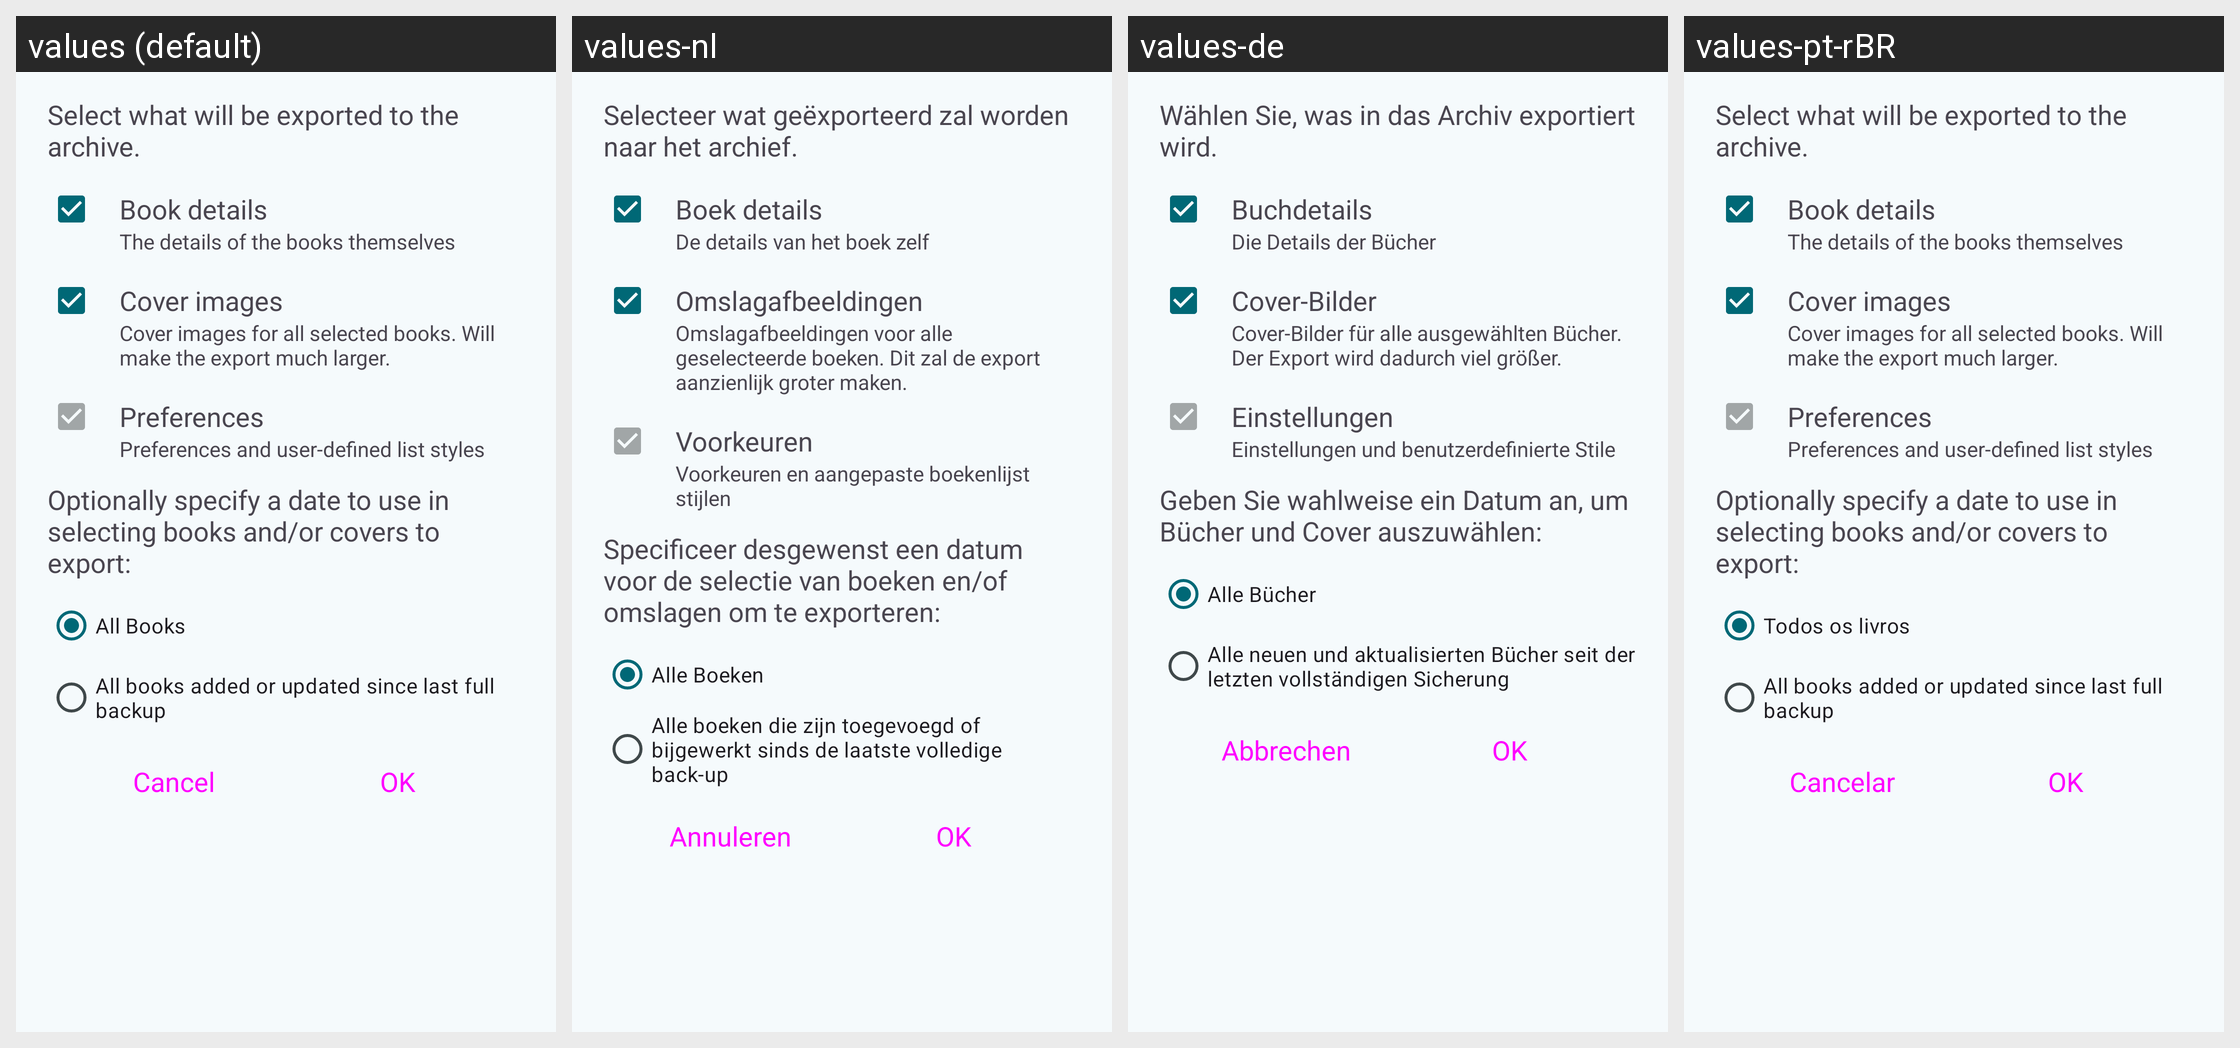

For this localized Android screen grid, give each drawn string resource with its value in every locale shown.
Android screen res/layout/dialog_export_advanced_options.xml rendered under 4 locales, left to right: values (default), values-nl, values-de, values-pt-rBR. Device: Nexus 5 (rendered at 1080×1920; each locale shown at half size, 540×960, under a caption strip naming it); theme AppTheme.
Other locales in the repository, not shown: values-cs, values-el, values-es, values-fr, values-it, values-pl, values-ru, values-tr.
Strings drawn on this screen, with the default value and each locale's value (text and hints the layout hard-codes, and strings that could not be matched under every locale, appear in the picture but are not listed):

description_export_advanced_blurb
  values: Select what will be exported to the archive.
  values-nl: Selecteer wat geëxporteerd zal worden naar het archief.
  values-de: Wählen Sie, was in das Archiv exportiert wird.
  values-pt-rBR: Select what will be exported to the archive.

label_book_details
  values: Book details
  values-nl: Boek details
  values-de: Buchdetails
  values-pt-rBR: Book details

description_book_details_blurb
  values: The details of the books themselves
  values-nl: De details van het boek zelf
  values-de: Die Details der Bücher
  values-pt-rBR: The details of the books themselves

label_cover_images
  values: Cover images
  values-nl: Omslagafbeeldingen
  values-de: Cover-Bilder
  values-pt-rBR: Cover images

description_cover_images_blurb
  values: Cover images for all selected books. Will make the export much larger.
  values-nl: Omslagafbeeldingen voor alle geselecteerde boeken. Dit zal de export aanzienlijk groter maken.
  values-de: Cover-Bilder für alle ausgewählten Bücher. Der Export wird dadurch viel größer.
  values-pt-rBR: Cover images for all selected books. Will make the export much larger.

label_preferences
  values: Preferences
  values-nl: Voorkeuren
  values-de: Einstellungen
  values-pt-rBR: Preferences

description_preferences_blurb
  values: Preferences and user-defined list styles
  values-nl: Voorkeuren en aangepaste boekenlijst stijlen
  values-de: Einstellungen und benutzerdefinierte Stile
  values-pt-rBR: Preferences and user-defined list styles

description_export_advanced_date_blurb
  values: Optionally specify a date to use in selecting books and/or covers to export:
  values-nl: Specificeer desgewenst een datum voor de selectie van boeken en/of omslagen om te exporteren:
  values-de: Geben Sie wahlweise ein Datum an, um Bücher und Cover auszuwählen:
  values-pt-rBR: Optionally specify a date to use in selecting books and/or covers to export:

option_all_books
  values: All Books
  values-nl: Alle Boeken
  values-de: Alle Bücher
  values-pt-rBR: Todos os livros

option_all_books_added_or_updated_since_last_full_backup
  values: All books added or updated since last full backup
  values-nl: Alle boeken die zijn toegevoegd of bijgewerkt sinds de laatste volledige back-up
  values-de: Alle neuen und aktualisierten Bücher seit der letzten vollständigen Sicherung
  values-pt-rBR: All books added or updated since last full backup

button_cancel
  values: Cancel
  values-nl: Annuleren
  values-de: Abbrechen
  values-pt-rBR: Cancelar

button_ok
  values: OK
  values-nl: OK
  values-de: OK
  values-pt-rBR: OK
